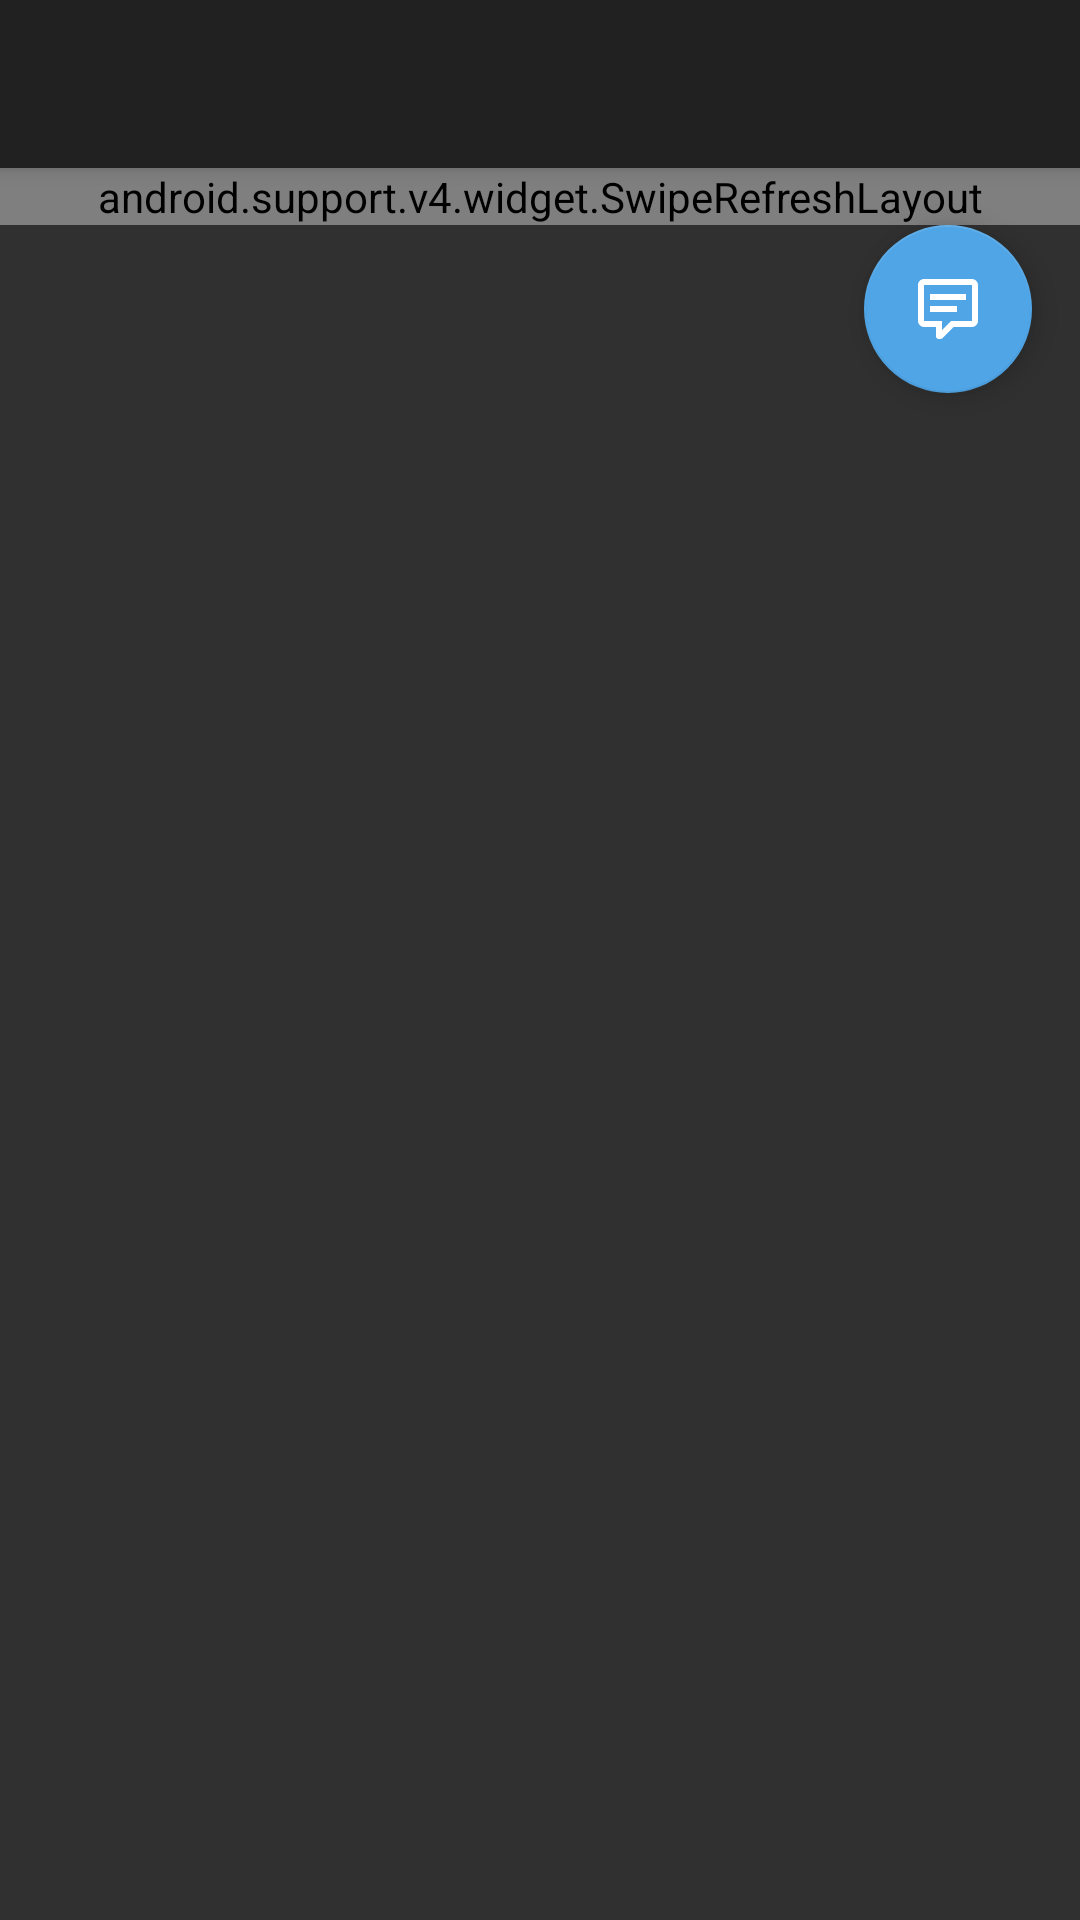

The Android layout XML behind this screen, and the referenced resources:
<!-- AndroidManifest.xml: application theme AppTheme -->
<!-- res/layout/activity_timeline.xml -->
<?xml version="1.0" encoding="utf-8"?>
<android.support.design.widget.CoordinatorLayout xmlns:android="http://schemas.android.com/apk/res/android"
    xmlns:app="http://schemas.android.com/apk/res-auto"
    xmlns:tools="http://schemas.android.com/tools"
    android:layout_width="match_parent"
    android:layout_height="match_parent"
    tools:context="com.gevkurg.twitterclient.activities.TimelineActivity">

    <android.support.design.widget.AppBarLayout
        android:layout_width="match_parent"
        android:layout_height="wrap_content"
        android:theme="@style/AppTheme.AppBarOverlay">

        <android.support.v7.widget.Toolbar
            android:id="@+id/toolbar"
            style="@style/BlueBackground"
            android:layout_width="match_parent"
            android:layout_height="?attr/actionBarSize"
            app:popupTheme="@style/AppTheme.PopupOverlay"/>
    </android.support.design.widget.AppBarLayout>

    <android.support.v4.widget.SwipeRefreshLayout
        xmlns:android="http://schemas.android.com/apk/res/android"
        android:id="@+id/srLayout"
        android:layout_width="match_parent"
        android:layout_height="wrap_content"
        android:background="#ffffff"
        app:layout_behavior="@string/appbar_scrolling_view_behavior">

        <android.support.v7.widget.RecyclerView
            android:id="@+id/rvTweet"
            android:layout_width="match_parent"
            android:layout_height="match_parent"
            android:padding="8dp" />

    </android.support.v4.widget.SwipeRefreshLayout>

    <android.support.design.widget.FloatingActionButton
        android:id="@+id/fab"
        android:layout_width="wrap_content"
        android:layout_height="wrap_content"
        android:layout_gravity="bottom|end"
        android:layout_margin="16dp"
        android:src="@drawable/icon_compose_tweet_24"
        app:backgroundTint="#50a5e6"
        app:layout_anchor="@id/srLayout"
        app:layout_anchorGravity="bottom|right|end" />

</android.support.design.widget.CoordinatorLayout>
<!-- resources referenced by this layout -->
<resources>
  <!-- drawable icon_compose_tweet_24 (drawable) -->
  <?xml version="1.0" encoding="utf-8"?>
  <vector xmlns:android="http://schemas.android.com/apk/res/android"
      android:height="24dp"
      android:width="24dp"
      android:viewportWidth="24"
      android:viewportHeight="24">
      <path android:fillColor="#ffffff" android:pathData="M9,22A1,1 0 0,1 8,21V18H4A2,2 0 0,1 2,16V4C2,2.89 2.9,2 4,2H20A2,2 0 0,1 22,4V16A2,2 0 0,1 20,18H13.9L10.2,21.71C10,21.9 9.75,22 9.5,22V22H9M10,16V19.08L13.08,16H20V4H4V16H10M6,7H18V9H6V7M6,11H15V13H6V11Z" />
  </vector>
  <style name="AppTheme.AppBarOverlay" parent="ThemeOverlay.AppCompat.Dark.ActionBar" />
  <style name="AppTheme.PopupOverlay" parent="ThemeOverlay.AppCompat.Light" />
  <style name="BlueBackground">
          <item name="android:background">@color/twitterBlue</item>
          <item name="android:textColor">@color/white</item>
      </style>
  <style name="AppTheme" parent="Theme.AppCompat.NoActionBar">
      </style>
  <color name="white">#ffffff</color>
</resources>
